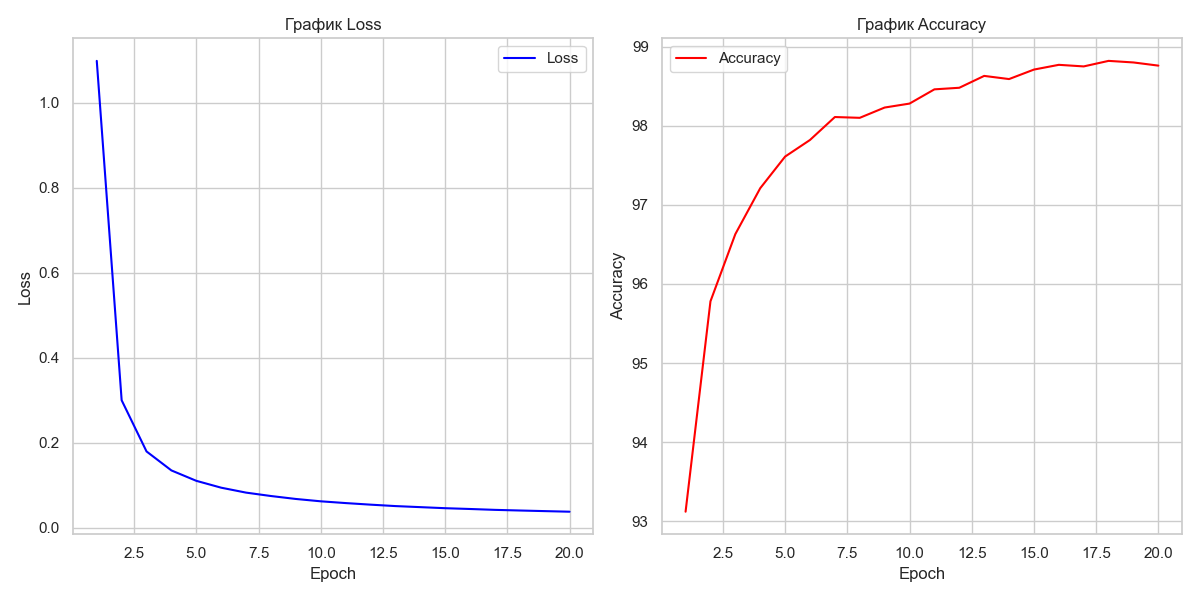

The table this chart was drawn from, first rows:
epoch, loss, accuracy
1, 1.098, 93.12
2, 0.3003, 95.78
3, 0.1799, 96.63
4, 0.1353, 97.21
5, 0.1108, 97.61
6, 0.09466, 97.82
7, 0.08308, 98.11
8, 0.07508, 98.1
9, 0.06817, 98.23
10, 0.06264, 98.28
11, 0.05849, 98.46
12, 0.05478, 98.48
13, 0.05142, 98.63
14, 0.04893, 98.59
15, 0.04644, 98.71
16, 0.04458, 98.77
17, 0.04252, 98.75
18, 0.04101, 98.82
19, 0.03958, 98.8
20, 0.03818, 98.76
